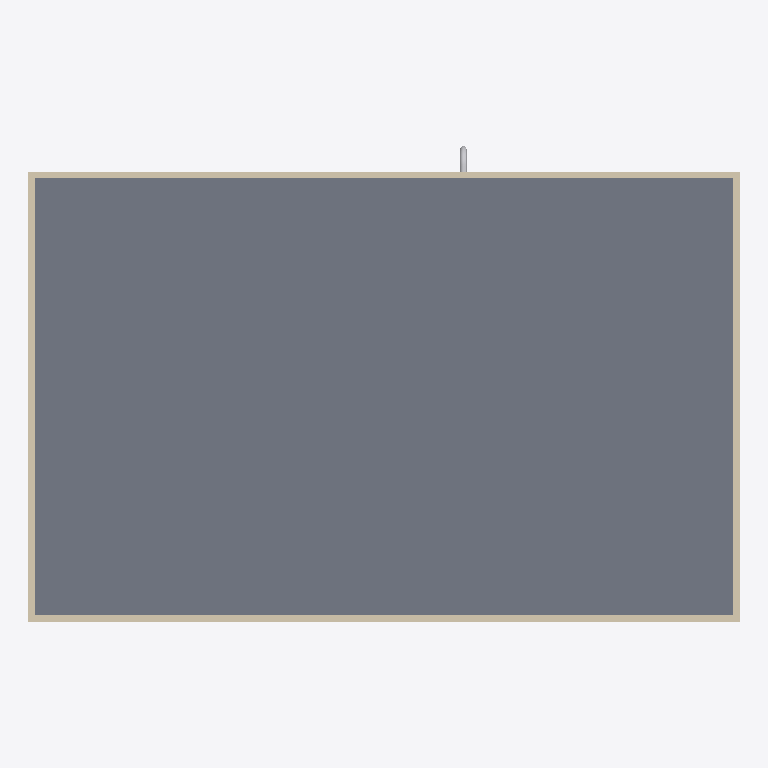
Plan cut of the same IFC building model at storey 'DUCTING' (level 2.80 m, cut at 4.20 m), seen from above with north up, elements coloured by IFC class: 4 walls (beige), 1 slab (grey), 1 other element (light grey). Cut surfaces are drawn darker.
Extent 10.9 m × 7.3 m × 4.2 m (x, y, z). Storeys (3): GF at 0.00 m; DUCTING at 2.80 m; PIPING at 2.80 m. Elements (62): 16 IfcWall, 11 IfcPipeSegment, 8 IfcSlab, 7 IfcDuctSegment, 7 IfcPipeFitting, 4 IfcColumn, 4 IfcWindow, 3 IfcDoor, 2 IfcDuctFitting.

HEADER;
FILE_DESCRIPTION(('ViewDefinition[DesignTransferView]'),'2;1');
FILE_NAME('mini-capstone.ifc','2026-11-04T16:54:59+08:00',(''),(''),'IfcOpenShell 0.9.0','Bonsai 0.9.0','Nobody');
FILE_SCHEMA(('IFC4'));
ENDSEC;
DATA;
#1=IFCPROJECT('3v8ksXaVT2J8eY3tomihtK',$,'My Project',$,$,$,$,(#10,#22),#5);
#27=IFCSITE('18OIUsLmj77Bx$zDIwpszN',$,'My Site',$,$,#50,$,$,$,$,$,$,$,$);
#33=IFCBUILDING('2mHCTo8xDC48qhQL$0hVlC',$,'My Building',$,$,#56,$,$,$,$,$,$);
#3156=IFCBUILDING('3ZHTIAHgzCKfUoefpysBhn',$,'ROOF',$,$,#3177,$,$,$,$,$,$);
#39=IFCBUILDINGSTOREY('0Iu5WuhSr2sx30YKl7yH3m',$,'GF',$,$,#62,$,$,$,$);
#5399=IFCBUILDINGSTOREY('01gzGYOj5CBfnvWkwMHaRb',$,'DUCTING',$,$,#5420,$,$,$,$);
#6826=IFCBUILDINGSTOREY('2K_a_MCxn7W8gZ$1w0ndEc',$,'PIPING',$,$,#6966,$,$,$,$);
#4104=IFCSLAB('2cU9$kkqv9YBAf5qthxekE',$,'Slab',$,$,#5264,#4118,$,$);
#3827=IFCWALL('1wNlBLE015r8WoC3_r_bQP',$,'Wall',$,$,#3974,#3833,$,$);
#3777=IFCWALL('1pFMhxaP15efq5bR56WxCX',$,'Wall',$,$,#4038,#3783,$,$);
#3802=IFCWALL('2oNnPWnp936eFs9sSybuen',$,'Wall',$,$,#3813,#3808,$,$);
#3852=IFCWALL('0EXn6IurbBquxhUESKZNi1',$,'Wall',$,$,#4006,#3858,$,$);
#12578=IFCPIPEFITTING('0U2OYFW85CmvB3JgHNm2l6',$,'PipeFitting',$,$,#12609,#12586,$,$);
ENDSEC;
